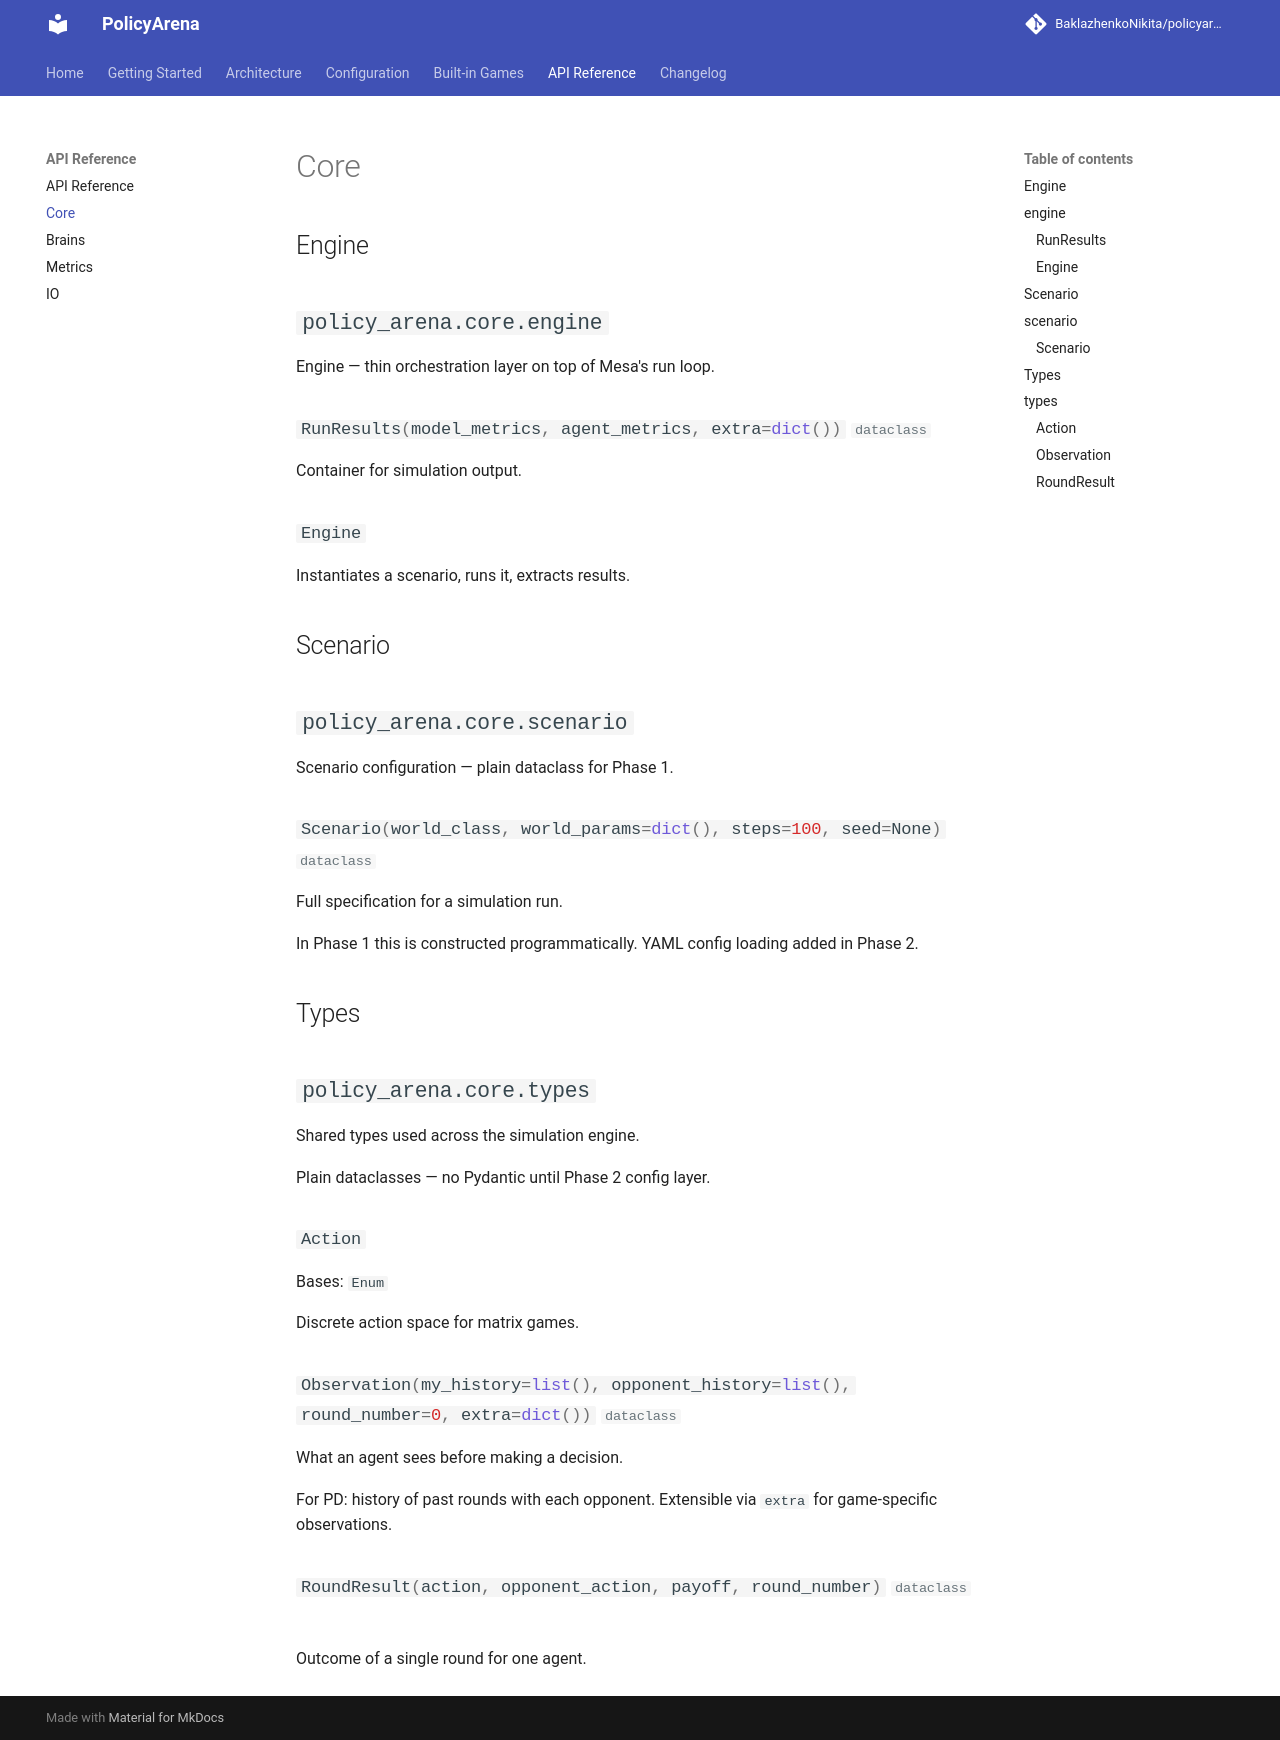

repository: BaklazhenkoNikita/policyarena · page: reference/core/index.html · generator: mkdocs

# Core

## Engine

::: policy_arena.core.engine

## Scenario

::: policy_arena.core.scenario

## Types

::: policy_arena.core.types
